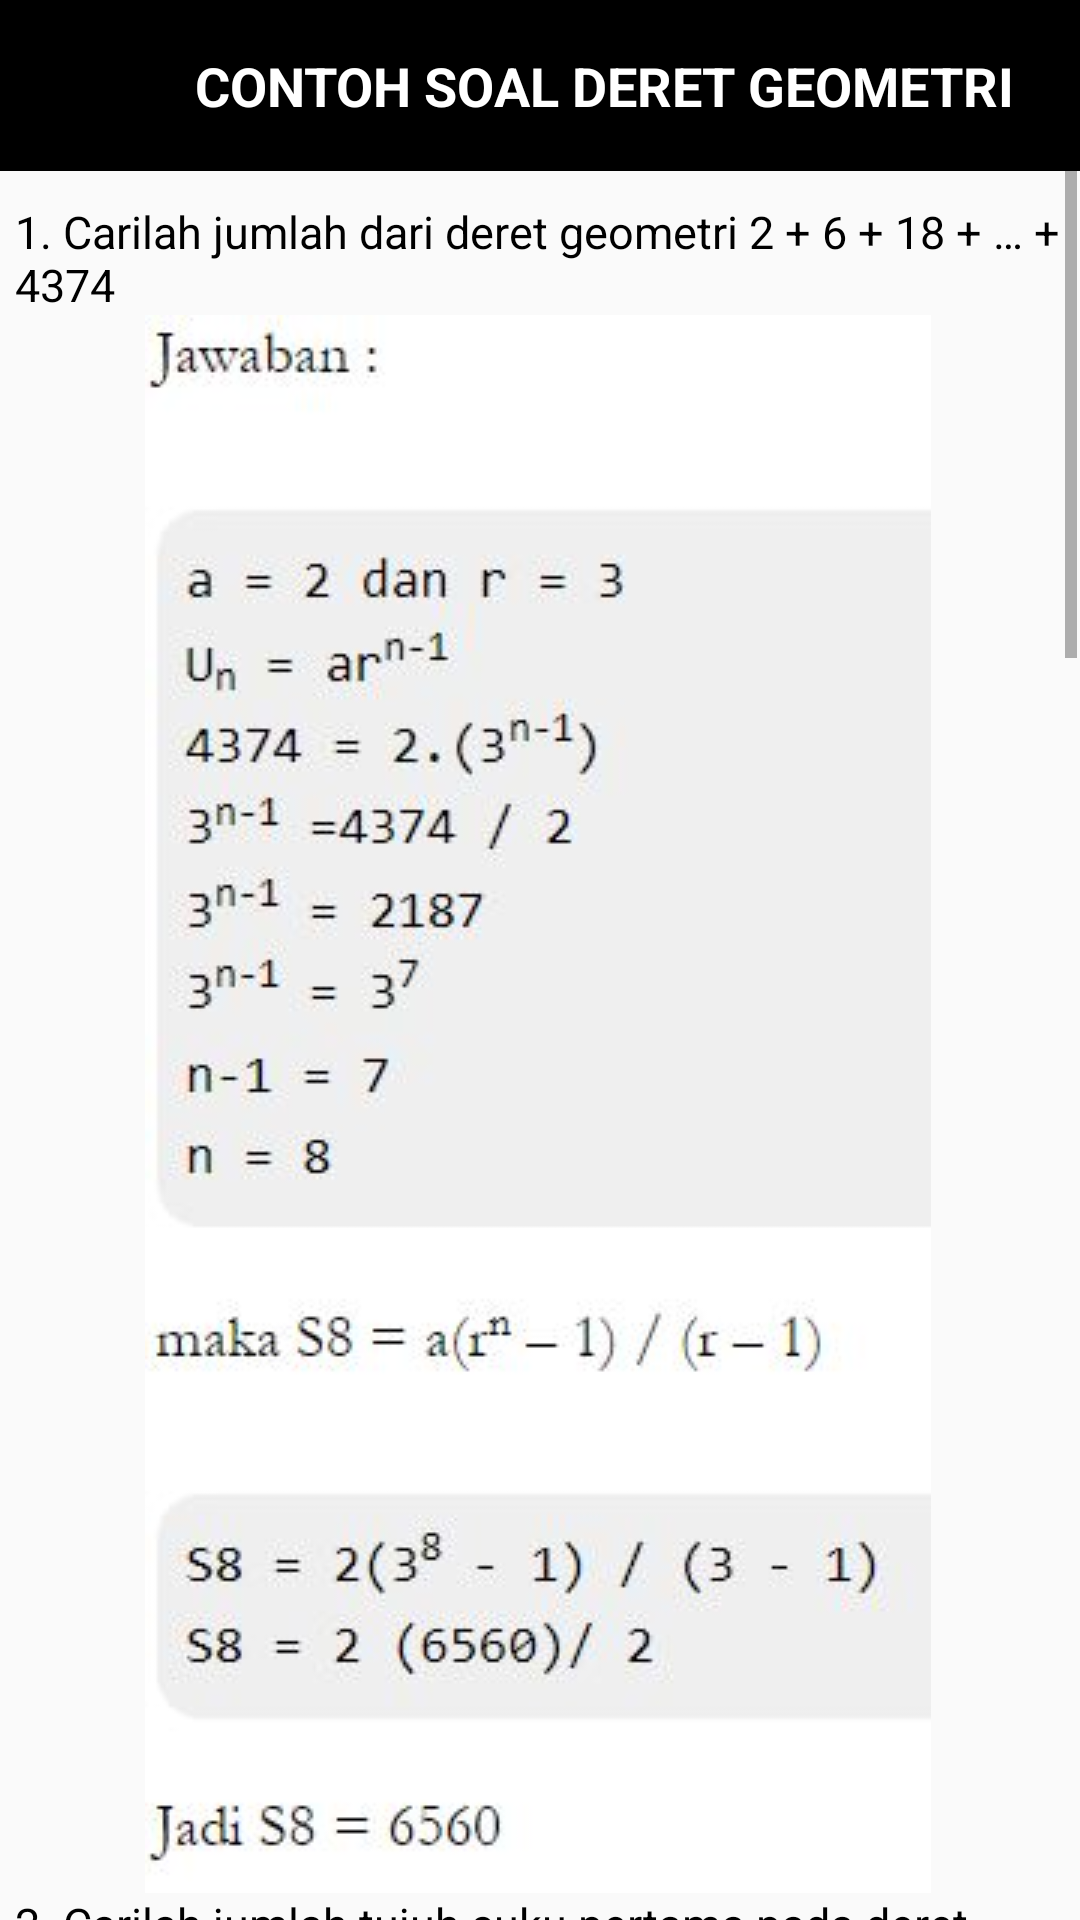

Android layout source for this screen:
<!-- AndroidManifest.xml: application theme AppTheme.noActionBar -->
<!-- res/layout/contoh_soal_deret_geometri.xml -->
<?xml version="1.0" encoding="utf-8"?>
<androidx.constraintlayout.widget.ConstraintLayout xmlns:android="http://schemas.android.com/apk/res/android"
    xmlns:app="http://schemas.android.com/apk/res-auto"
    xmlns:tools="http://schemas.android.com/tools"
    android:layout_width="match_parent"
    android:layout_height="match_parent"
    tools:context="CDeretGeometri.ContohSoal_DeretGeometri">

    <ImageView
        android:id="@+id/imageView16"
        android:layout_width="425dp"
        android:layout_height="57dp"
        app:layout_constraintEnd_toEndOf="parent"
        app:layout_constraintStart_toStartOf="parent"
        app:layout_constraintTop_toTopOf="parent"
        app:srcCompat="@drawable/actionbar" />

    <TextView
        android:id="@+id/textView67"
        android:layout_width="wrap_content"
        android:layout_height="wrap_content"
        android:layout_marginStart="65dp"
        android:layout_marginLeft="65dp"
        android:gravity="center"
        android:text="CONTOH SOAL DERET GEOMETRI"
        android:textColor="@color/white"
        android:textSize="18dp"
        android:textStyle="bold"
        app:layout_constraintBottom_toBottomOf="@+id/imageView16"
        app:layout_constraintStart_toStartOf="parent"
        app:layout_constraintTop_toTopOf="@+id/imageView16" />

    <ImageView
        android:id="@+id/kembalibaris12"
        android:layout_width="58dp"
        android:layout_height="39dp"
        android:onClick="kembali13"
        app:layout_constraintBottom_toBottomOf="@+id/imageView16"
        app:layout_constraintStart_toStartOf="parent"
        app:layout_constraintTop_toTopOf="@+id/imageView16"
        app:srcCompat="@drawable/ic_baseline_arrow_back_24"
        tools:ignore="VectorDrawableCompat" />

    <ScrollView
        android:layout_width="match_parent"
        android:layout_height="0dp"
        android:layout_marginEnd="1dp"
        android:layout_marginRight="1dp"
        app:layout_constraintBottom_toBottomOf="parent"
        app:layout_constraintEnd_toEndOf="parent"
        app:layout_constraintStart_toStartOf="parent"
        app:layout_constraintTop_toBottomOf="@+id/imageView16">

        <LinearLayout
            android:layout_width="match_parent"
            android:layout_height="match_parent"
            android:layout_marginLeft="5dp"
            android:layout_marginRight="5dp"
            android:orientation="vertical">

            <TextView
                android:layout_width="match_parent"
                android:layout_height="wrap_content"
                android:layout_marginTop="10dp"
                android:text="1. Carilah jumlah dari deret geometri 2 + 6 + 18 + … + 4374"
                android:textColor="@color/black"
                android:textSize="15dp" />

            <ImageView
                android:layout_gravity="center"
                android:layout_width="wrap_content"
                android:layout_height="wrap_content"
                android:src="@drawable/dg1" />

            <TextView
                android:layout_width="wrap_content"
                android:layout_height="wrap_content"
                android:text="2. Carilah jumlah tujuh suku pertama pada deret geometri 4 + 12 + 36 + 108 +…"
                android:textColor="@color/black"
                android:textSize="15dp" />

            <ImageView
                android:layout_gravity="center"
                android:layout_width="match_parent"
                android:layout_height="wrap_content"
                android:src="@drawable/dg2" />

            <TextView
                android:layout_width="wrap_content"
                android:layout_height="wrap_content"
                android:text="3. Tentukan jumlah deret geometri berikut. ini, 4 + 2 + 1 + 1/2 + 1/4 ………….."
                android:textColor="@color/black"
                android:textSize="15dp" />

            <ImageView
                android:layout_gravity="center"
                android:layout_width="wrap_content"
                android:layout_height="wrap_content"
                android:src="@drawable/dg3" />

            <TextView
                android:layout_width="wrap_content"
                android:layout_height="wrap_content"
                android:text="4. Suatu jenis bakteri, setiap detik akan membelah diri menjadi dua. Jika pada saat permulaan ada 5 bakteri, berapa waktu yang diperlukan bakteri supaya menjadi 320 bakteri ?`"
                android:textColor="@color/black"
                android:textSize="15dp" />

            <ImageView
                android:layout_gravity="center"
                android:layout_width="wrap_content"
                android:layout_height="wrap_content"
                android:src="@drawable/dg4" />

            <TextView
                android:layout_width="wrap_content"
                android:layout_height="wrap_content"
                android:text="5. Pada sebuah deret geometri diketahui bahwa suku pertamanya adalah 3 dan suku ke-9 adalah 768. tentukan suku ke 7 deret tersebut."
                android:textColor="@color/black"
                android:textSize="15dp" />

            <ImageView
                android:layout_gravity="center"
                android:layout_width="wrap_content"
                android:layout_height="wrap_content"
                android:src="@drawable/dg5" />


        </LinearLayout>
    </ScrollView>
</androidx.constraintlayout.widget.ConstraintLayout>
<!-- resources referenced by this layout -->
<resources>
  <color name="black">#FF000000</color>
  <color name="white">#FFFFFFFF</color>
  <!-- drawable actionbar: png bitmap (drawable, 298 bytes) -->
  <!-- drawable dg1: jpg bitmap (drawable, 23958 bytes) -->
  <!-- drawable dg2: jpg bitmap (drawable, 22013 bytes) -->
  <!-- drawable dg3: jpg bitmap (drawable, 20864 bytes) -->
  <!-- drawable dg4: jpg bitmap (drawable, 31600 bytes) -->
  <!-- drawable dg5: jpg bitmap (drawable, 17567 bytes) -->
  <style name="AppTheme.noActionBar" parent="Theme.AppCompat.Light.NoActionBar">
      
      <item name="colorPrimary">@color/colorPrimary</item>
      <item name="colorPrimaryDark">@color/colorPrimaryDark</item>
      <item name="colorAccent">@color/colorAccent</item>
      </style>
  <color name="colorPrimary">#008577</color>
  <color name="colorPrimaryDark">#00574B</color>
  <color name="colorAccent">#D81B60</color>
</resources>
